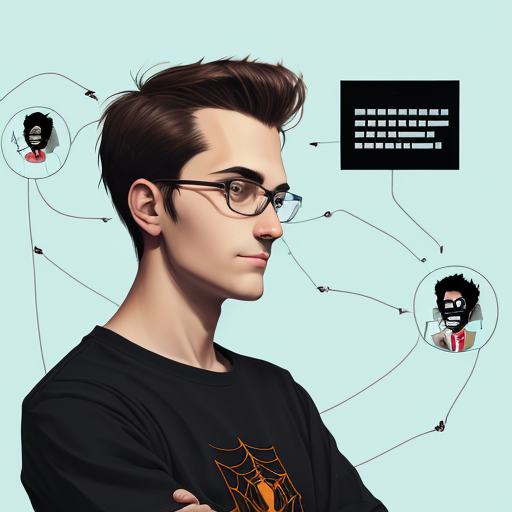
Generation parameters embedded in this image by AUTOMATIC1111 Stable Diffusion web UI or a fork of it (Forge, ...) (PNG 'parameters' text chunk):
cool portrait of a web developer
Steps: 20, Sampler: DPM++ 2M Karras, CFG scale: 7, Seed: 1310682214, Size: 512x512, Model hash: c249d7853b, Model: dreamshaper_6BakedVae, Version: v1.8.0